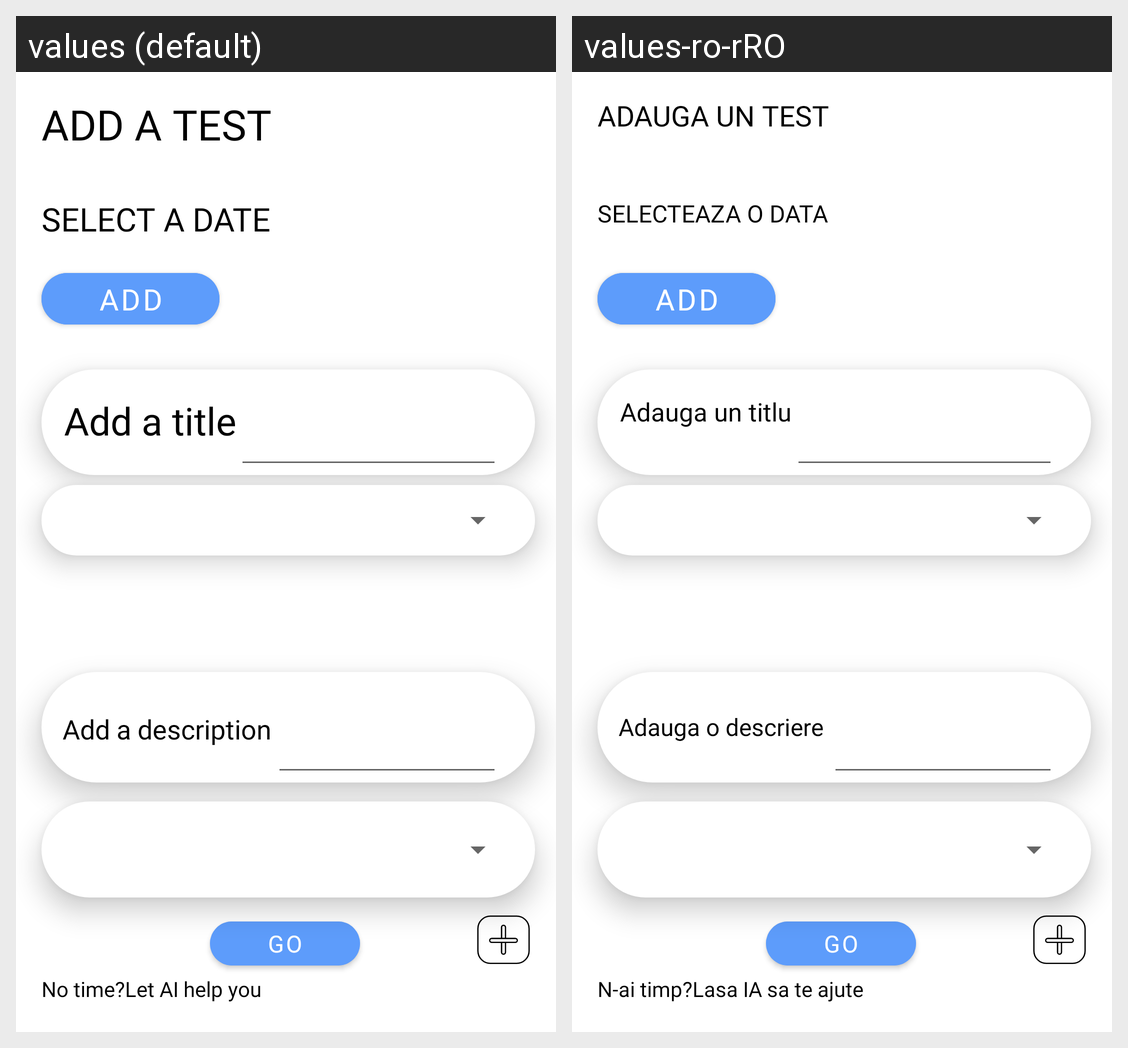

The same Android screen rendered under two of its app's locales, left to right. List the strings drawn on it with the default value and each locale's translation.
Android screen res/layout/activity_add_test.xml rendered under 2 locales, left to right: values (default), values-ro-rRO. Device: Nexus 5 (rendered at 1080×1920; each locale shown at half size, 540×960, under a caption strip naming it); theme Theme.Pangeea.
Strings drawn on this screen, with the default value and each locale's value (text and hints the layout hard-codes, and strings that could not be matched under every locale, appear in the picture but are not listed):

add_a_test
  values: ADD A TEST
  values-ro-rRO: ADAUGA UN TEST

select_a_date
  values: SELECT A DATE
  values-ro-rRO: SELECTEAZA O DATA

go
  values: GO
  values-ro-rRO: GO

ai
  values: No time?Let AI help you
  values-ro-rRO: N-ai timp?Lasa IA sa te ajute

add_a_title
  values: Add a title
  values-ro-rRO: Adauga un titlu

add_a_description
  values: Add a description
  values-ro-rRO: Adauga o descriere
